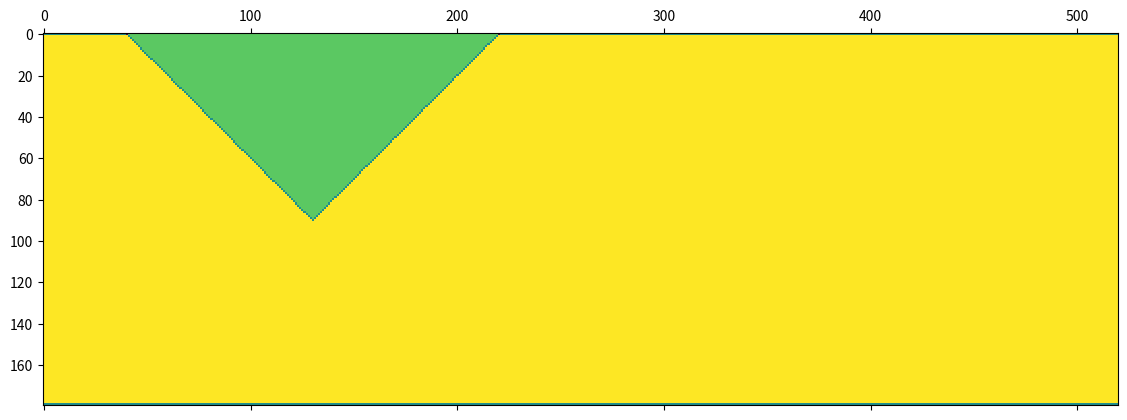

This figure's Python source:
import numpy as np
import matplotlib.pyplot as plt

###
### PARAMETERS
###

nx = 520
ny = 180
u_in = 0.04
epsilon = 0.0001
weights = [4/9,1/9,1/9,1/9,1/9,1/36,1/36,1/36,1/36]
re = 1000
vlb = u_in*(ny/2)/re
tau = 3*vlb+1/2

###
### INITIAL SETUP
###
index_inverse = [0, 3, 4, 1, 2, 7, 8, 5, 6]

wedge_border = np.fromfunction(lambda i, j: abs(j-nx/4)+abs(i) == ny/2,(ny,nx)).astype(int) + np.fromfunction(lambda i, j: i==0,(ny,nx)).astype(int) + np.fromfunction(lambda i, j: i==179,(ny,nx)).astype(int)
wedge = np.fromfunction(lambda i, j: abs(j-nx/4)+abs(i) < ny/2,(ny,nx)).astype(int)

directions = [[0, 0], [1, 0], [0, 1], [-1, 0], [0, -1], [1, 1], [-1, 1], [-1, -1], [1, -1]]
directions_reversed = [[0, 0], [-1, 0], [0, -1], [1, 0], [0, 1], [-1, -1], [1, -1], [1, 1], [-1, 1]]

particle_distribution = np.zeros((ny,nx,9))
particle_distribution_eq = np.zeros((ny,nx,9))
velocity = np.zeros((ny,nx,9))
density = 1-wedge

velocity[:,:,1] = np.fromfunction(lambda i,j: u_in*(1+epsilon*np.sin((i*2*np.pi)/(ny-1))), (ny,nx))
velocity_init = velocity[:,:,1]

particle_distribution_eq[:,:,1] = 1/9*density[:,:]*(1+3*velocity_init+6/2*velocity_init*velocity_init)
particle_distribution = particle_distribution_eq

density = np.sum(particle_distribution,axis=2)

###
### FIRST STEP
###

# wedge_3d = np.reshape(np.array([wedge]*9),(180,520,9))
wedge_3d = np.repeat(wedge_border[:, :, np.newaxis], 9, axis=2)

particle_distribution_col = (particle_distribution - (particle_distribution - particle_distribution_eq)/tau)

particle_distribution_col_bound = particle_distribution_col[:,:,index_inverse]

particle_distribution_col = particle_distribution_col*(1-wedge_3d) + particle_distribution_col_bound*wedge_3d

plt.matshow(particle_distribution_col[:,:,1]-particle_distribution_col[:,:,3])
plt.show()

### Streaming



#particle_distribution_col + wedge_border_3d*(  )

# particle_distribution_eq[:,:,1] = 1/9*density[:,:]*(1+3*velocity_init+6/2*velocity_init*velocity_init)
# particle_distribution = particle_distribution_eq
# plt.matshow(particle_distribution_eq[:,:,1])
# plt.show()

# density = np.sum(particle_distribution,axis=2)
# density[:,0] = (2*(particle_distribution[:,0,3]+particle_distribution[:,0,6]+particle_distribution[:,0,7])+particle_distribution[:,0,0]+particle_distribution[:,0,2]+particle_distribution[:,0,4])/(1-velocity_init[:,0])

# ### Inlety / outlet


# plt.matshow(density)
# plt.show()


# # density[:,0]=